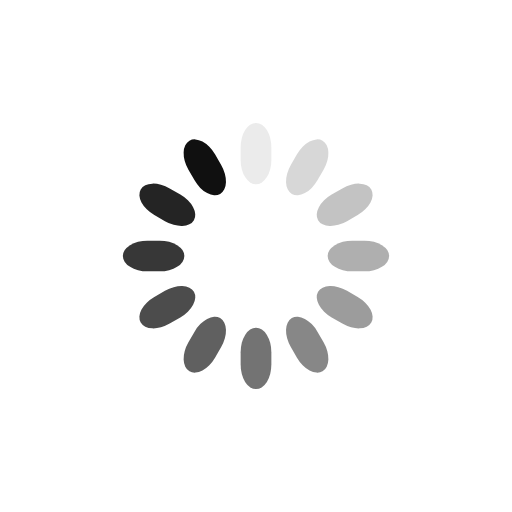
t = 0.00 s
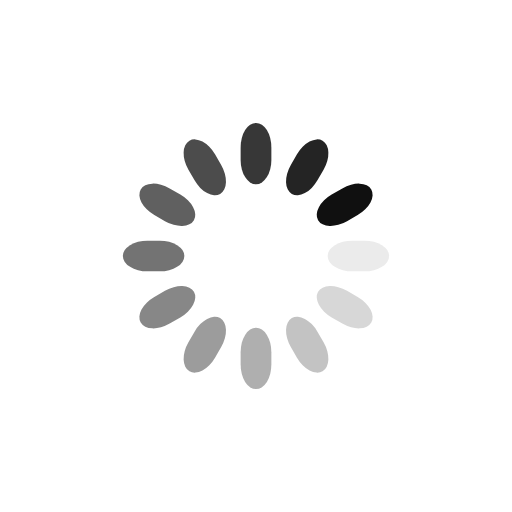
t = 0.25 s
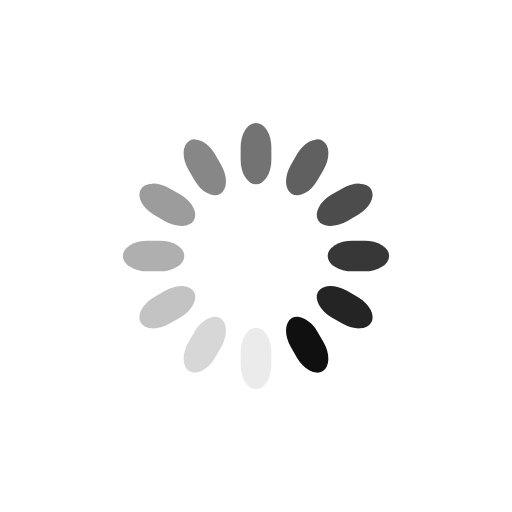
t = 0.50 s
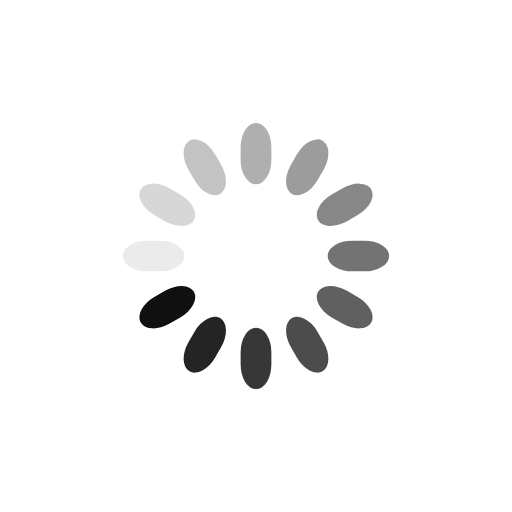
t = 0.75 s

The animated SVG that drew these frames (rendered in a browser with its animation timeline set to each time). Animation: 12 SMIL elements (animate=12); one cycle of 1.00 s, repeats indefinitely.

<svg class="lds-spinner" width="63px"  height="63px"  xmlns="http://www.w3.org/2000/svg" xmlns:xlink="http://www.w3.org/1999/xlink" viewBox="0 0 100 100" preserveAspectRatio="xMidYMid" style="background: none;"><g transform="rotate(0 50 50)">
  <rect x="47" y="24" rx="9.4" ry="4.8" width="6" height="12" fill="#101010">
    <animate attributeName="opacity" values="1;0" keyTimes="0;1" dur="1s" begin="-0.9166666666666666s" repeatCount="indefinite"></animate>
  </rect>
</g><g transform="rotate(30 50 50)">
  <rect x="47" y="24" rx="9.4" ry="4.8" width="6" height="12" fill="#101010">
    <animate attributeName="opacity" values="1;0" keyTimes="0;1" dur="1s" begin="-0.8333333333333334s" repeatCount="indefinite"></animate>
  </rect>
</g><g transform="rotate(60 50 50)">
  <rect x="47" y="24" rx="9.4" ry="4.8" width="6" height="12" fill="#101010">
    <animate attributeName="opacity" values="1;0" keyTimes="0;1" dur="1s" begin="-0.75s" repeatCount="indefinite"></animate>
  </rect>
</g><g transform="rotate(90 50 50)">
  <rect x="47" y="24" rx="9.4" ry="4.8" width="6" height="12" fill="#101010">
    <animate attributeName="opacity" values="1;0" keyTimes="0;1" dur="1s" begin="-0.6666666666666666s" repeatCount="indefinite"></animate>
  </rect>
</g><g transform="rotate(120 50 50)">
  <rect x="47" y="24" rx="9.4" ry="4.8" width="6" height="12" fill="#101010">
    <animate attributeName="opacity" values="1;0" keyTimes="0;1" dur="1s" begin="-0.5833333333333334s" repeatCount="indefinite"></animate>
  </rect>
</g><g transform="rotate(150 50 50)">
  <rect x="47" y="24" rx="9.4" ry="4.8" width="6" height="12" fill="#101010">
    <animate attributeName="opacity" values="1;0" keyTimes="0;1" dur="1s" begin="-0.5s" repeatCount="indefinite"></animate>
  </rect>
</g><g transform="rotate(180 50 50)">
  <rect x="47" y="24" rx="9.4" ry="4.8" width="6" height="12" fill="#101010">
    <animate attributeName="opacity" values="1;0" keyTimes="0;1" dur="1s" begin="-0.4166666666666667s" repeatCount="indefinite"></animate>
  </rect>
</g><g transform="rotate(210 50 50)">
  <rect x="47" y="24" rx="9.4" ry="4.8" width="6" height="12" fill="#101010">
    <animate attributeName="opacity" values="1;0" keyTimes="0;1" dur="1s" begin="-0.3333333333333333s" repeatCount="indefinite"></animate>
  </rect>
</g><g transform="rotate(240 50 50)">
  <rect x="47" y="24" rx="9.4" ry="4.8" width="6" height="12" fill="#101010">
    <animate attributeName="opacity" values="1;0" keyTimes="0;1" dur="1s" begin="-0.25s" repeatCount="indefinite"></animate>
  </rect>
</g><g transform="rotate(270 50 50)">
  <rect x="47" y="24" rx="9.4" ry="4.8" width="6" height="12" fill="#101010">
    <animate attributeName="opacity" values="1;0" keyTimes="0;1" dur="1s" begin="-0.16666666666666666s" repeatCount="indefinite"></animate>
  </rect>
</g><g transform="rotate(300 50 50)">
  <rect x="47" y="24" rx="9.4" ry="4.8" width="6" height="12" fill="#101010">
    <animate attributeName="opacity" values="1;0" keyTimes="0;1" dur="1s" begin="-0.08333333333333333s" repeatCount="indefinite"></animate>
  </rect>
</g><g transform="rotate(330 50 50)">
  <rect x="47" y="24" rx="9.4" ry="4.8" width="6" height="12" fill="#101010">
    <animate attributeName="opacity" values="1;0" keyTimes="0;1" dur="1s" begin="0s" repeatCount="indefinite"></animate>
  </rect>
</g></svg>